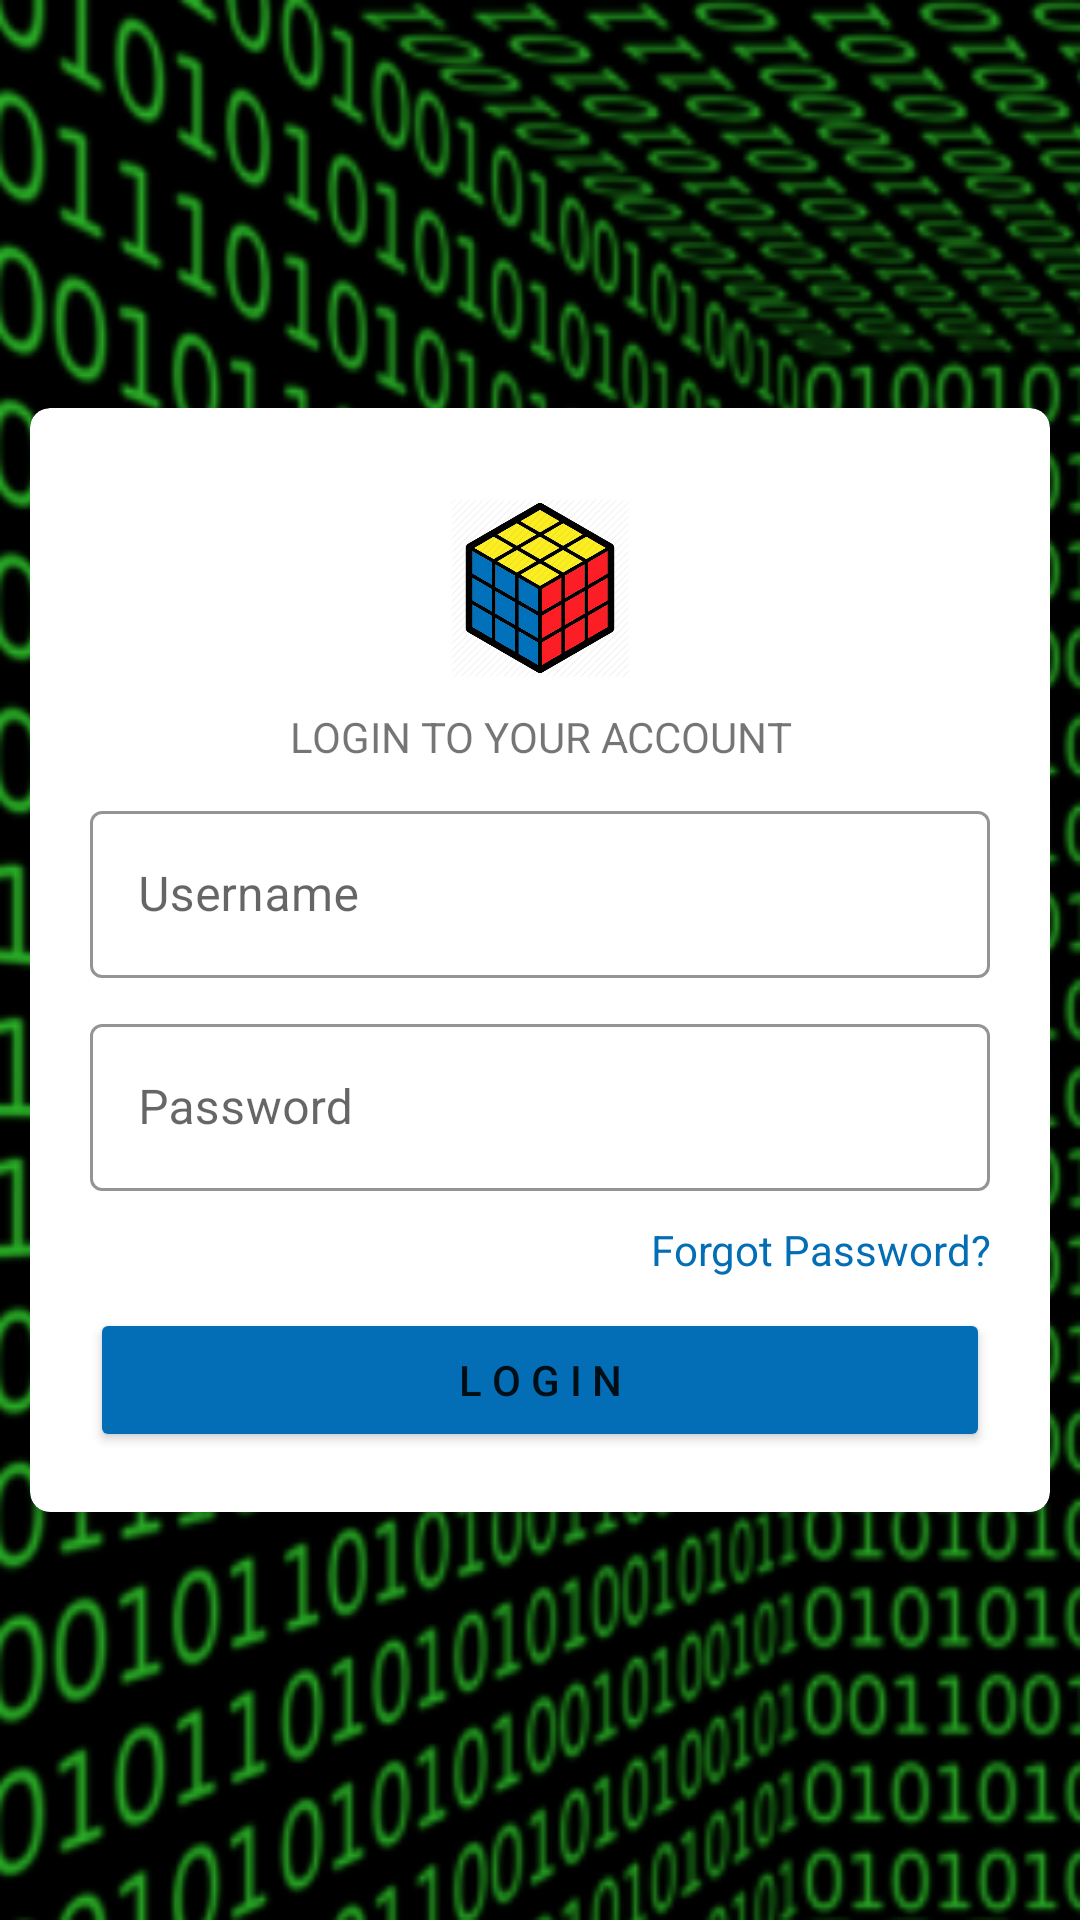

The Android layout XML behind this screen, and the referenced resources:
<!-- AndroidManifest.xml: application theme Theme.MatrixManagementSystem -->
<!-- res/layout/activity_login.xml -->
<?xml version="1.0" encoding="utf-8"?>
<androidx.constraintlayout.widget.ConstraintLayout xmlns:android="http://schemas.android.com/apk/res/android"
    xmlns:app="http://schemas.android.com/apk/res-auto"
    xmlns:tools="http://schemas.android.com/tools"
    android:layout_width="match_parent"
    android:layout_height="match_parent"
    android:padding="10dp"
    android:background="@drawable/background"
    tools:context=".view.activities.LoginActivity">


    <androidx.cardview.widget.CardView
        app:cardCornerRadius="20px"
        app:layout_constraintStart_toStartOf="parent"
        app:layout_constraintEnd_toEndOf="parent"
        app:layout_constraintTop_toTopOf="parent"
        app:layout_constraintBottom_toBottomOf="parent"
        android:layout_width="match_parent"
        android:layout_height="wrap_content">

        <androidx.constraintlayout.widget.ConstraintLayout
            android:padding="20dp"
            android:layout_width="match_parent"
            android:layout_height="match_parent">

            <ImageView
                android:id="@+id/logo"
                app:layout_constraintStart_toStartOf="parent"
                app:layout_constraintEnd_toEndOf="parent"
                app:layout_constraintTop_toTopOf="parent"
                android:layout_marginTop="30px"
                android:src="@drawable/mms"
                android:layout_width="60dp"
                android:layout_height="60dp">

            </ImageView>
            <TextView
                android:id="@+id/loginText"
                android:textAlignment="center"
                android:text="LOGIN TO YOUR ACCOUNT"
                android:layout_marginTop="10dp"
                app:layout_constraintTop_toBottomOf="@id/logo"
                android:layout_width="match_parent"
                android:layout_height="wrap_content"/>


            <com.google.android.material.textfield.TextInputLayout
               app:boxStrokeColor="@color/colorPrimaryDark"
                app:hintTextColor="@color/colorPrimaryDark"
                style="@style/Widget.MaterialComponents.TextInputLayout.OutlinedBox"
                android:layout_width="match_parent"
                android:id="@+id/textlayoutUser"
                android:layout_marginTop="10dp"
                app:layout_constraintTop_toBottomOf="@id/loginText"
                android:layout_height="wrap_content">


                <EditText
                    android:focusable="true"
                    android:hint="Username"
                    android:id="@+id/username"
                    android:inputType="text"
                    android:layout_width="match_parent"
                    android:layout_height="wrap_content"/>


            </com.google.android.material.textfield.TextInputLayout>
            <com.google.android.material.textfield.TextInputLayout

                style="@style/Widget.MaterialComponents.TextInputLayout.OutlinedBox"
                app:boxStrokeColor="@color/colorPrimaryDark"
                app:hintTextColor="@color/colorPrimaryDark"
                android:layout_width="match_parent"
                android:id="@+id/textlayoutPassword"
                android:layout_marginTop="10dp"
                app:layout_constraintTop_toBottomOf="@id/textlayoutUser"
                android:layout_height="wrap_content">


                <EditText
                    android:focusable="true"
                    android:hint="Password"
                    android:id="@+id/dateET"
                    android:inputType="textPassword"

                    android:layout_width="match_parent"
                    android:layout_height="wrap_content"/>


            </com.google.android.material.textfield.TextInputLayout>

            <TextView
                android:id="@+id/forgotPasswordText"
                android:textColor="@color/colorPrimary"
                android:text="Forgot Password?"
                android:layout_marginTop="10dp"
                android:textAlignment="textEnd"
                app:layout_constraintTop_toBottomOf="@id/textlayoutPassword"
                android:layout_width="match_parent"
                android:layout_height="wrap_content"/>

            <Button
              android:backgroundTint="@color/colorPrimary"
                android:text="L O G I N"
                android:layout_marginTop="10dp"
                app:layout_constraintTop_toBottomOf="@id/forgotPasswordText"
                android:layout_width="match_parent"
                android:layout_height="wrap_content"/>







        </androidx.constraintlayout.widget.ConstraintLayout>



    </androidx.cardview.widget.CardView>


</androidx.constraintlayout.widget.ConstraintLayout>
<!-- resources referenced by this layout -->
<resources>
  <color name="colorPrimary">#036EB5</color>
  <color name="colorPrimaryDark">#154F75</color>
  <!-- drawable background: png bitmap (drawable, 247091 bytes) -->
  <!-- drawable mms: png bitmap (drawable, 52762 bytes) -->
  <style name="Theme.MatrixManagementSystem" parent="Theme.MaterialComponents.DayNight.DarkActionBar">
          
          <item name="colorPrimary">@color/purple_500</item>
          <item name="colorPrimaryVariant">@color/purple_700</item>
          <item name="colorOnPrimary">@color/white</item>
          
          <item name="colorSecondary">@color/teal_200</item>
          <item name="colorSecondaryVariant">@color/teal_700</item>
          <item name="colorOnSecondary">@color/black</item>
          
          <item name="android:statusBarColor" tools:targetApi="l">?attr/colorPrimaryVariant</item>
          
      </style>
  <color name="purple_500">#FF6200EE</color>
  <color name="purple_700">#FF3700B3</color>
  <color name="white">#FFFFFFFF</color>
  <color name="teal_200">#FF03DAC5</color>
  <color name="teal_700">#FF018786</color>
  <color name="black">#FF000000</color>
</resources>
